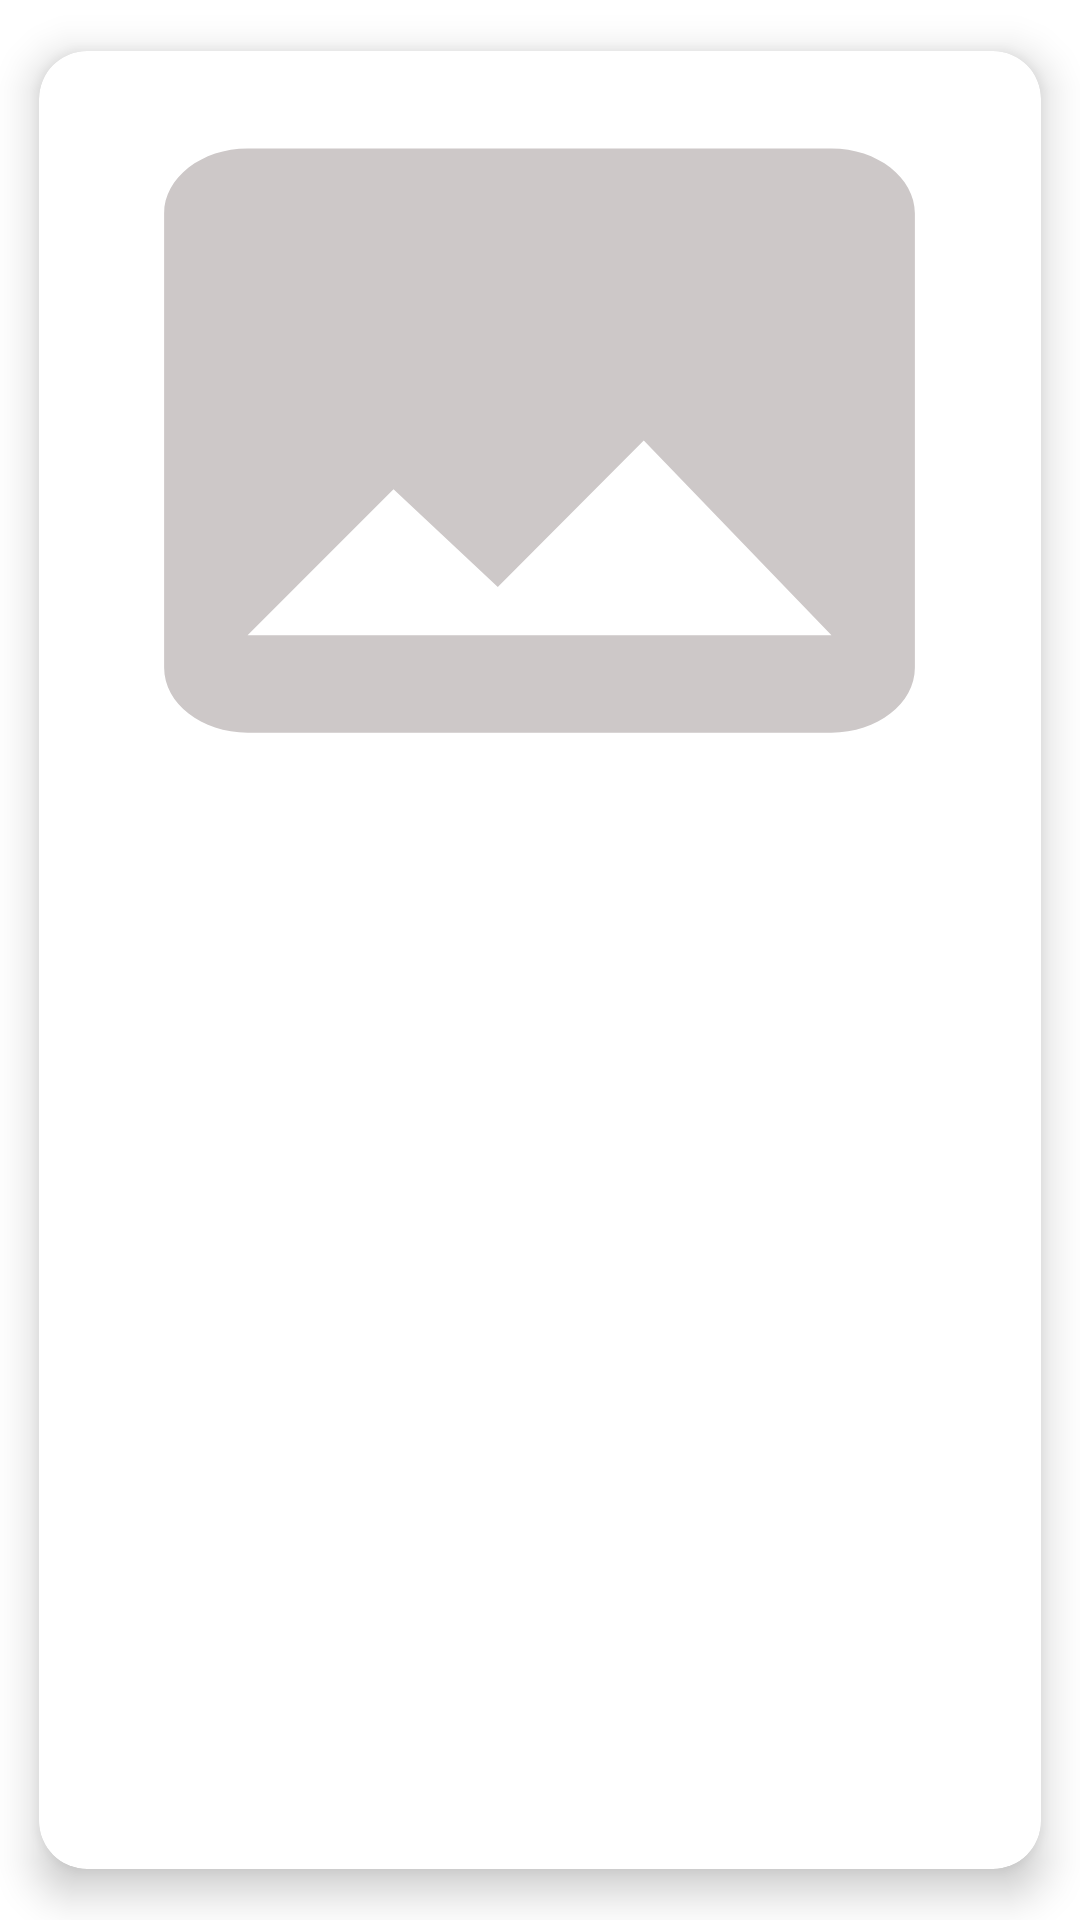

Write the Android layout XML for this screen, with the resource values it uses.
<!-- AndroidManifest.xml: application theme Theme.GolmanSanch -->
<!-- res/layout/shimmer_placeholder.xml -->
<androidx.cardview.widget.CardView xmlns:android="http://schemas.android.com/apk/res/android"
    xmlns:app="http://schemas.android.com/apk/res-auto"
    android:elevation="@dimen/card_elevation"
    android:layout_width="match_parent"
    android:layout_height="wrap_content"
    app:cardCornerRadius="@dimen/card_corner_radius"
    app:cardPreventCornerOverlap="true"
    app:cardUseCompatPadding="true"
    app:cardElevation="@dimen/card_elevation">

    <androidx.constraintlayout.widget.ConstraintLayout
        android:layout_width="match_parent"
        android:layout_height="match_parent"
        android:layout_marginBottom="@dimen/item_margin">

        <androidx.appcompat.widget.AppCompatImageView
            android:id="@+id/imageThumbnail"
            android:layout_width="match_parent"
            android:layout_height="wrap_content"
            android:adjustViewBounds="true"
            android:background="@drawable/rectangle_shape"
            android:scaleType="centerInside"
            android:src="@drawable/ic_placeholder"
            app:layout_constraintBottom_toTopOf="@+id/title"
            app:layout_constraintEnd_toEndOf="parent"
            app:layout_constraintStart_toStartOf="parent"
            app:layout_constraintTop_toTopOf="parent" />

        <androidx.appcompat.widget.AppCompatImageView
            android:id="@+id/favIcon"
            android:layout_width="0dp"
            android:layout_height="wrap_content"
            android:adjustViewBounds="true"
            android:padding="8dp"
            android:scaleType="centerInside"
            android:visibility="invisible"
            app:layout_constraintEnd_toEndOf="parent"
            app:layout_constraintTop_toBottomOf="@+id/imageThumbnail" />

        <androidx.appcompat.widget.AppCompatTextView
            android:id="@+id/title"
            android:layout_width="0dp"
            android:layout_height="wrap_content"
            android:layout_marginStart="@dimen/item_margin"
            android:layout_marginTop="8dp"
            android:layout_marginEnd="@dimen/item_margin"
            android:background="@drawable/rectangle_shape"
            android:padding="@dimen/text_view_default_padding"
            android:textColor="@color/titleTextColor"
            android:textSize="@dimen/title_text_size"
            android:textStyle="bold"
            app:layout_constraintEnd_toStartOf="@+id/favIcon"
            app:layout_constraintStart_toStartOf="parent"
            app:layout_constraintTop_toBottomOf="@+id/imageThumbnail" />

        <androidx.appcompat.widget.AppCompatTextView
            android:id="@+id/dateCopyRight"
            android:layout_width="200dp"
            android:layout_height="0dp"
            android:layout_marginStart="@dimen/item_margin"
            android:layout_marginTop="8dp"
            android:layout_marginEnd="@dimen/item_margin"
            android:background="@drawable/rectangle_shape"

            android:paddingStart="@dimen/text_view_default_padding"
            android:paddingEnd="@dimen/text_view_default_padding"
            android:textColor="@color/descTextColor"
            android:textSize="@dimen/body_text_size"
            app:layout_constraintStart_toStartOf="parent"
            app:layout_constraintTop_toBottomOf="@+id/title" />

        <androidx.appcompat.widget.AppCompatTextView
            android:id="@+id/body"
            android:layout_width="match_parent"
            android:layout_height="0dp"
            android:layout_marginStart="@dimen/item_margin"
            android:layout_marginTop="8dp"
            android:layout_marginEnd="@dimen/item_margin"
            android:background="@drawable/rectangle_shape"
            android:minLines="4"
            android:padding="@dimen/text_view_default_padding"
            android:textColor="@color/descTextColor"
            android:textSize="@dimen/body_text_size"
            app:layout_constraintEnd_toEndOf="parent"
            app:layout_constraintStart_toStartOf="parent"
            app:layout_constraintTop_toBottomOf="@+id/dateCopyRight" />
    </androidx.constraintlayout.widget.ConstraintLayout>

</androidx.cardview.widget.CardView>
<!-- resources referenced by this layout -->
<resources>
  <color name="descTextColor">#BF1F1F1F</color>
  <color name="titleTextColor">#1F1F1F</color>
  <dimen name="body_text_size">13sp</dimen>
  <dimen name="card_corner_radius">16dp</dimen>
  <dimen name="card_elevation">8dp</dimen>
  <dimen name="item_margin">16dp</dimen>
  <dimen name="text_view_default_padding">6dp</dimen>
  <dimen name="title_text_size">16sp</dimen>
  <!-- drawable ic_placeholder (drawable) -->
  <vector xmlns:android="http://schemas.android.com/apk/res/android"
      android:width="1028dp"
      android:height="800dp"
      android:autoMirrored="true"
      android:tint="#CDC8C8"
      android:viewportWidth="24"
      android:viewportHeight="24">
      <path
          android:fillColor="@android:color/white"
          android:pathData="M21,19V5c0,-1.1 -0.9,-2 -2,-2H5c-1.1,0 -2,0.9 -2,2v14c0,1.1 0.9,2 2,2h14c1.1,0 2,-0.9 2,-2zM8.5,13.5l2.5,3.01L14.5,12l4.5,6H5l3.5,-4.5z" />
  </vector>
  <style name="Theme.GolmanSanch" parent="Theme.MaterialComponents.DayNight.DarkActionBar">
          
          <item name="colorPrimary">@color/purple_500</item>
          <item name="colorPrimaryVariant">@color/purple_700</item>
          <item name="colorOnPrimary">@color/white</item>
          
          <item name="colorSecondary">@color/teal_200</item>
          <item name="colorSecondaryVariant">@color/teal_700</item>
          <item name="colorOnSecondary">@color/black</item>
          
          <item name="android:statusBarColor" tools:targetApi="l">?attr/colorPrimaryVariant</item>
          
      </style>
  <color name="purple_500">#FF6200EE</color>
  <color name="purple_700">#FF3700B3</color>
  <color name="white">#FFFFFFFF</color>
  <color name="teal_200">#FF03DAC5</color>
  <color name="teal_700">#FF018786</color>
  <color name="black">#FF000000</color>
</resources>
